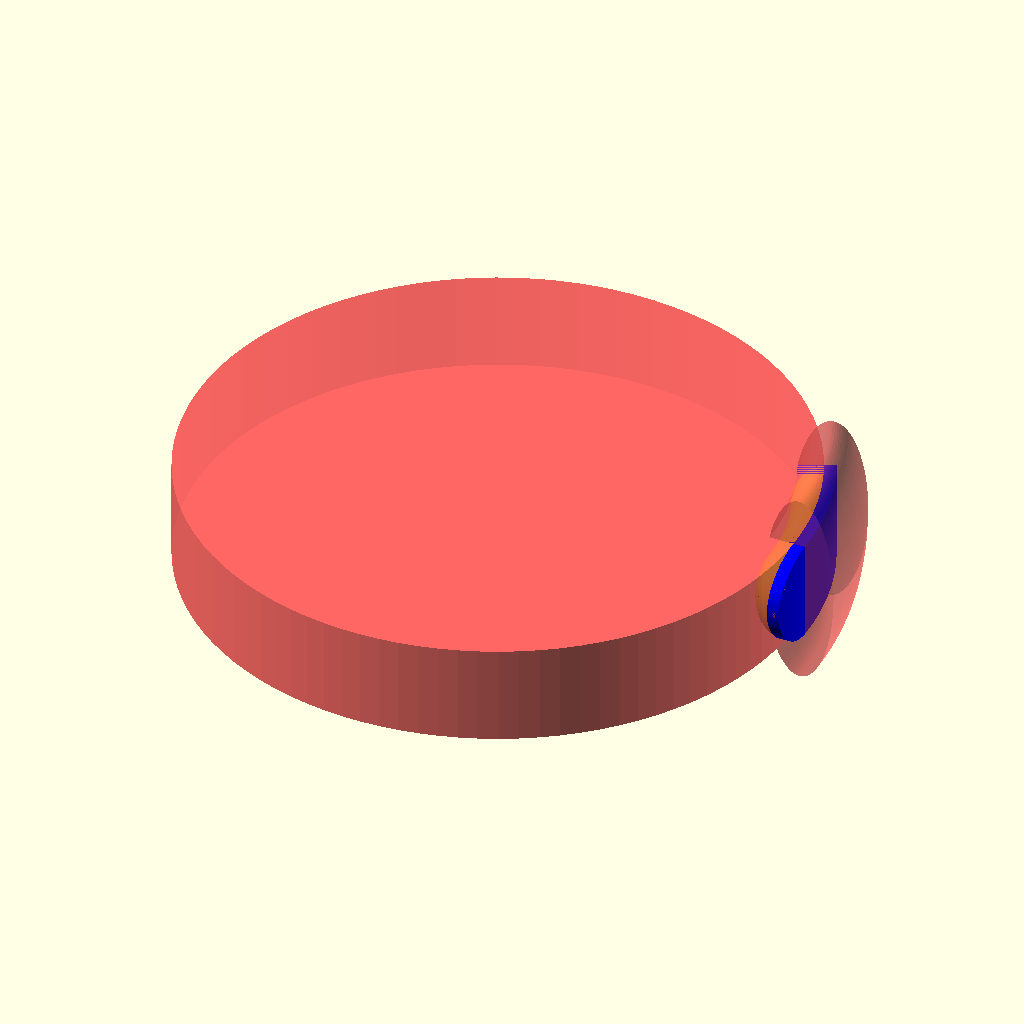
Cell 1 — every parameter at its default value.
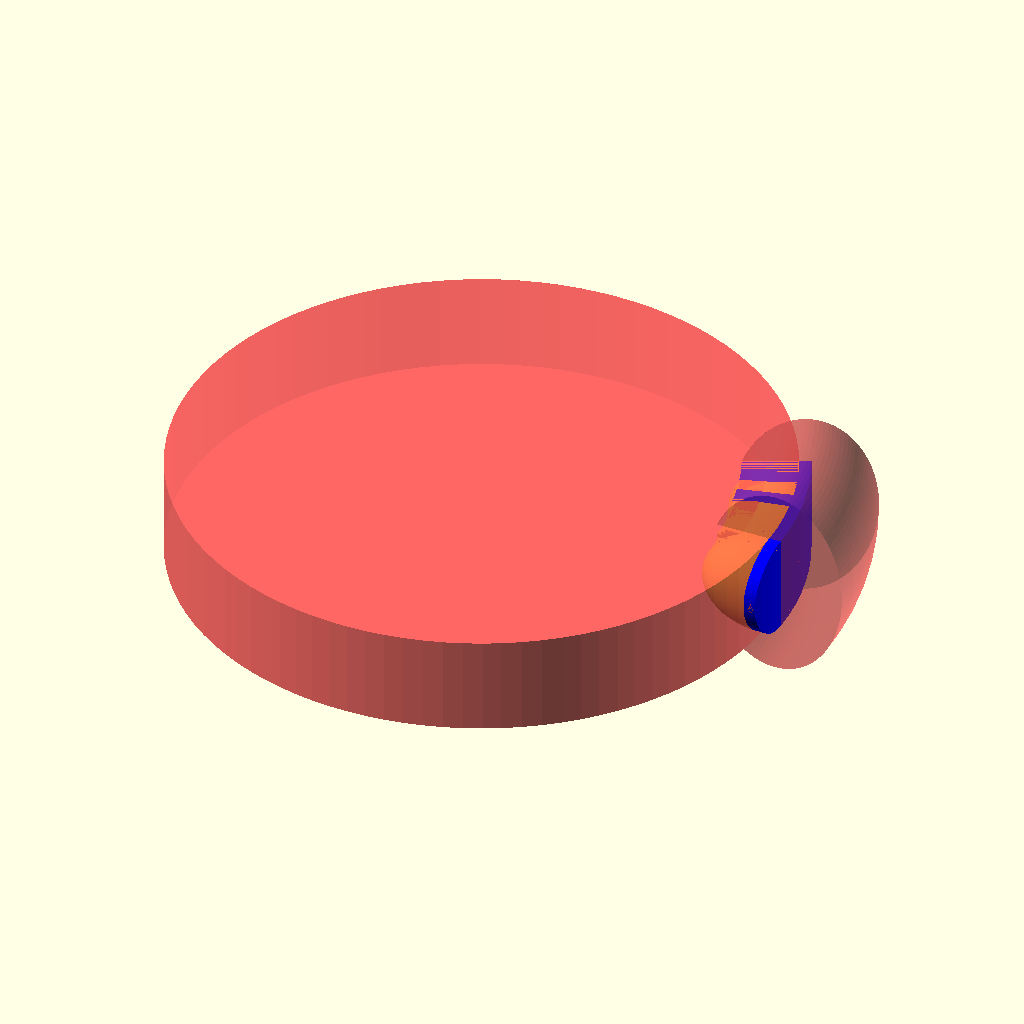
Cell 2 — newrC set to 17.8, the other parameters unchanged.
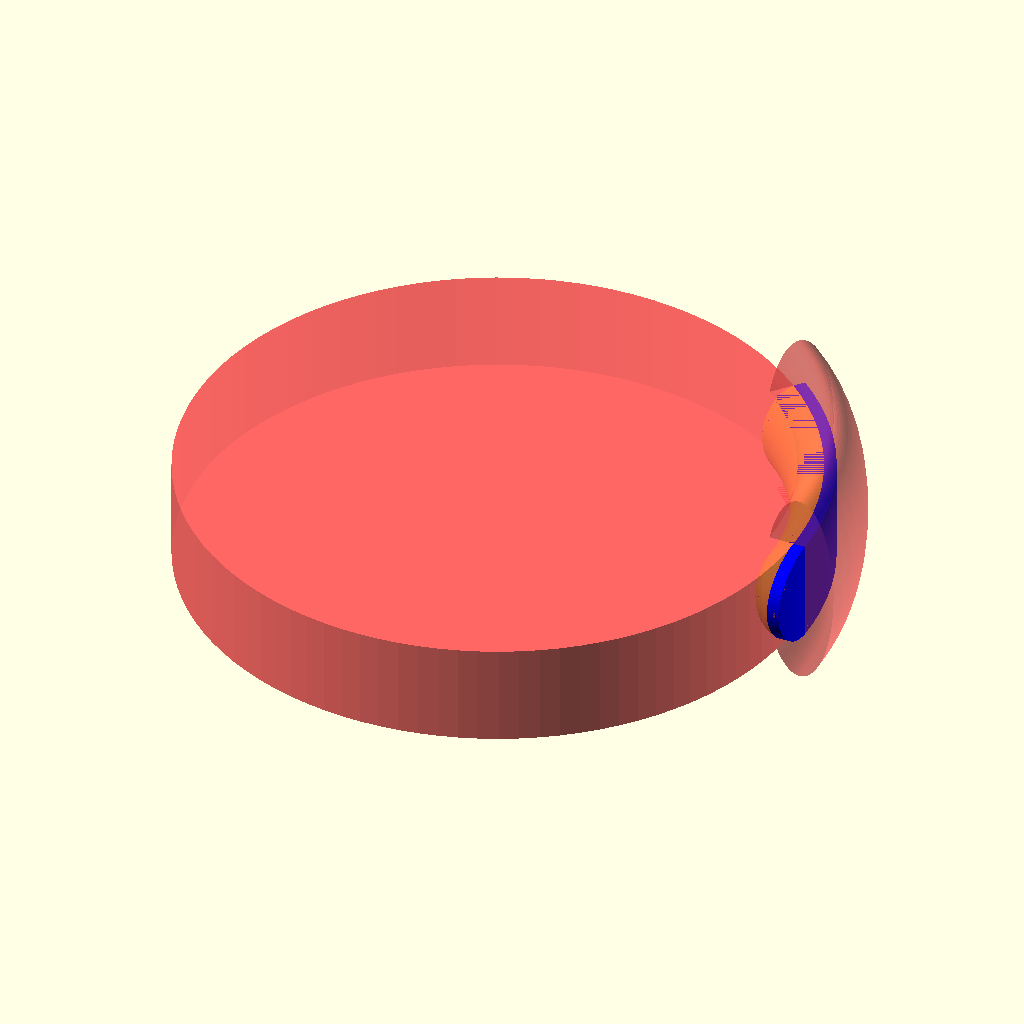
Cell 3 — angulo set to 50, the other parameters unchanged.
The same orthographic view direction (rotation 55°, 0°, 25°; colour scheme Cornfield) for every cell, with the view re-fitted per cell, so scale and position can differ between cells.
The OpenSCAD source (Miscelaneo/AlineFone/aline.scad):
// ----- ----- FONE DA ALINE ----- ----- //

// ----- ----- Declaração de Variáveis ----- ----- //
RC=155/2;
rC=25/2;
newrC=8.9;
rCil=0.99*RC;
esp=1;

esp2=1;
espx=4.8;

rfio=5.8/2;
angulo=25;
$fn = 100; // Number of fragments - higher = smoother

easy=0.75;
more1=2.2;
more2=2;
more3=0.95;
dede=16.4;

// ----- ----- Declaração de Funções ----- ----- //
module torus(R = RC, rz = rC, rx=newrC) {
    translate([R, 0, 0])resize(newsize=[2*rx,2*rz,0])circle(rz);
}

module sb(arco){
    rotate([0,0,(arco/RC)*(360/(2*PI))])translate([0,0,dede/2]) // sem buraquinho
    rotate_extrude(angle=angulo-(arco/RC)*(360/(2*PI))){
        union(){
            aux=newrC-espx-0.9;
            aux2=10.825-dede/2-esp;
            aux3=2;
            translate([RC-newrC+espx-aux3/2,0.9,0])square([aux/2+0.15+aux3/2,0.9]);
            translate([RC-newrC+espx-aux3,0,0])square([aux/2+0.15+aux3,0.9]);
            translate([RC-newrC+espx,0,0])square([aux/2+0.15,2.7]);
            translate([RC-newrC+espx+aux/2+0.15,easy,0])square([aux/2,3]);
            translate([RC-newrC+espx+aux+0.15,0,0])square([1,aux2]);
            translate([RC-newrC+espx+aux+0.15,aux2,0])polygon(points=[[0,0],[1,0],[0,0.8]]);
        }
    }
    mirror([0,0,1])rotate([0,0,(arco/RC)*(360/(2*PI))])translate([0,0,dede/2]) // sem buraquinho
    rotate_extrude(angle=angulo-(arco/RC)*(360/(2*PI))){
        union(){
            aux=newrC-espx-0.9;
            aux2=10.825-dede/2-esp;
            aux3=2;
            translate([RC-newrC+espx-aux3/2,0.9,0])square([aux/2+0.15+aux3/2,0.9]);
            translate([RC-newrC+espx-aux3,0,0])square([aux/2+0.15+aux3,0.9]);
            translate([RC-newrC+espx,0,0])square([aux/2+0.15,2.7]);
            translate([RC-newrC+espx+aux/2+0.15,easy,0])square([aux/2,3]);
            translate([RC-newrC+espx+aux+0.15,0,0])square([1,aux2]);
            translate([RC-newrC+espx+aux+0.15,aux2,0])polygon(points=[[0,0],[1,0],[0,0.8]]);
        }
    }
}

module cb(arco){
    rotate([0,0,(arco/RC)*(360/(2*PI))])translate([0,0,dede/2]) // com buraquinho
    rotate_extrude(angle=angulo-(arco/RC)*(360/(2*PI))){
        union(){
            aux=newrC-espx-0.9;
            aux2=10.825-dede/2-esp;
            aux3=2;
            translate([RC-newrC+espx-aux3/2,0.9,0])square([aux/2+0.15+aux3/2,0.9]);
            translate([RC-newrC+espx-aux3,0,0])square([aux/2+0.15+aux3,0.9]);
            translate([RC-newrC+espx,0,0])square([aux/2+0.15,2.7]);
            translate([RC-newrC+espx+aux/2+0.15,easy,0])square([aux/2,aux2+0.8-easy]);
            translate([RC-newrC+espx+aux+0.15,0,0])square([1,aux2]);
            translate([RC-newrC+espx+aux+0.15,aux2,0])polygon(points=[[0,0],[1,0],[0,0.8]]);
        }
    }
    mirror([0,0,1])rotate([0,0,(arco/RC)*(360/(2*PI))])translate([0,0,dede/2]) // com buraquinho
    rotate_extrude(angle=angulo-(arco/RC)*(360/(2*PI))){
        union(){
            aux=newrC-espx-0.9;
            aux2=10.825-dede/2-esp;
            aux3=2;
            translate([RC-newrC+espx-aux3/2,0.9,0])square([aux/2+0.15+aux3/2,0.9]);
            translate([RC-newrC+espx-aux3,0,0])square([aux/2+0.15+aux3,0.9]);
            translate([RC-newrC+espx,0,0])square([aux/2+0.15,2.7]);
            translate([RC-newrC+espx+aux/2+0.15,easy,0])square([aux/2,aux2+0.8-easy]);
            translate([RC-newrC+espx+aux+0.15,0,0])square([1,aux2]);
            translate([RC-newrC+espx+aux+0.15,aux2,0])polygon(points=[[0,0],[1,0],[0,0.8]]);
        }
    }
}

module pontinha(arcosb,arcocb){
    intersection(){
        union(){
            difference(){
                sb(arcosb);
                #cb(arcocb);
            }
        }
        union(){
            intersection(){
                #cylinder(2*rC,rCil,rCil,center=true);
                #translate([RC,0,0])resize(newsize=[2*newrC-2*esp,2*rC,0])sphere(rC-esp);
            }
            intersection(){
                #rotate_extrude(angle=angulo)torus(rz=rC-esp,rx=newrC-esp);
                #cylinder(2*rC,rCil,rCil,center=true);
            }
        }
    }
}

// ----- ----- MAIN ----- ----- //

sb(30); // deslize sem buraquinho 
cb(1); // deslize com buraquinho


// Concave
difference(){
    union(){
        intersection(){
            cylinder(2*rC,rCil,rCil,center=true);
            translate([RC,0,0])resize(newsize=[2*newrC,2*rC,0])sphere(rC);
        }
        intersection(){
            rotate_extrude(angle=angulo)torus();
            cylinder(2*rC,rCil,rCil,center=true);
        }
    }
    union(){
        intersection(){
            #cylinder(2*rC,rCil,rCil,center=true);
            #translate([RC,0,0])resize(newsize=[2*newrC-2*esp,2*rC,0])sphere(rC-esp);
        }
        intersection(){
            #rotate_extrude(angle=angulo)torus(rz=rC-esp,rx=newrC-esp);
            #cylinder(2*rC,rCil,rCil,center=true);
        }
    }
}

// Cube Bloqueador
intersection(){
    rotate([0,0,angulo])translate([RC-newrC,-esp2,-rC])cube([espx,esp2,2*rC]);
    union(){
        intersection(){
            #cylinder(2*rC,rCil,rCil,center=true);
            #translate([RC,0,0])resize(newsize=[2*newrC-2*esp,2*rC,0])sphere(rC-esp);
        }
        intersection(){
            #rotate_extrude(angle=angulo)torus(rz=rC-esp,rx=newrC-esp);
            #cylinder(2*rC,rCil,rCil,center=true);
        }
    }
}

pontinha(10,10);
esp3=3;
color("blue"){
difference(){
    union(){
        intersection(){
            difference(){
                cylinder(2*rC,rCil+esp3,rCil+esp3,center=true);
                #cylinder(2*rC,rCil,rCil,center=true);
            } 
            #rotate_extrude(angle=angulo)torus(R=rCil+esp3/2,rz=2*rC);
        }
        intersection(){
            translate([rCil,0,0])rotate([0,90,0])cylinder(3*esp3,rC,rC,center=true);
            difference(){
                cylinder(2*rC,rCil+esp3,rCil+esp3,center=true);
                #cylinder(2*rC,rCil,rCil,center=true);
            }
        }
    }
    #rotate([0,0,0.1])cb(1); // deslize com buraquinho
}
}
Parameter table extracted from the source (name, type, default, range or options):
newrC: number, default 8.9
esp: number, default 1
esp2: number, default 1
espx: number, default 4.8
angulo: number, default 25
easy: number, default 0.75
more1: number, default 2.2
more2: number, default 2
more3: number, default 0.95
dede: number, default 16.4
